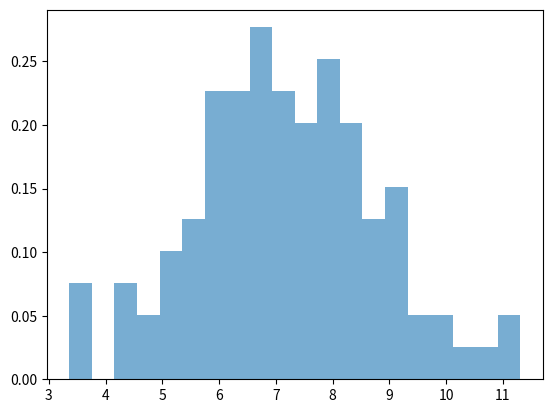
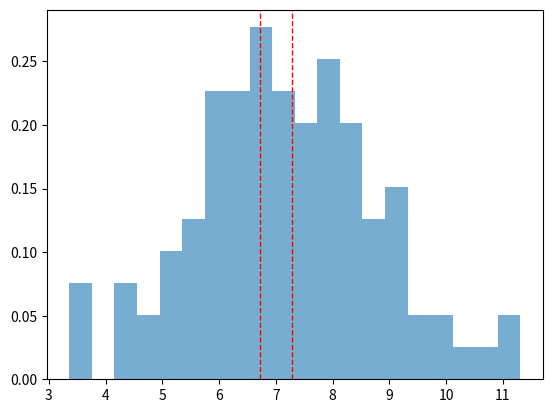
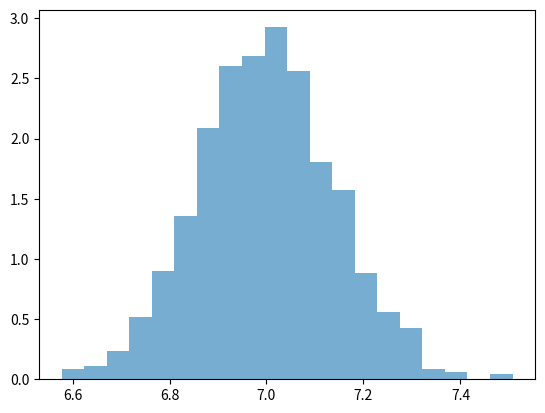
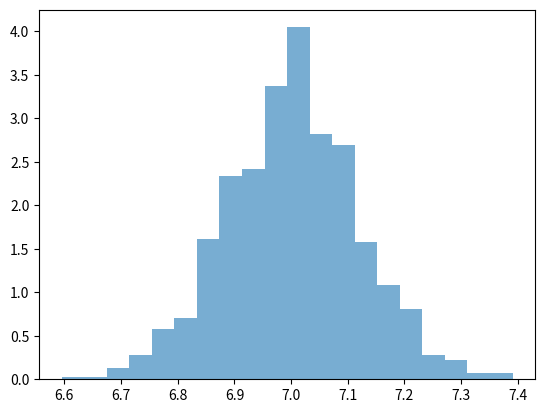

Python code for these plots, in order:
import matplotlib.pyplot as plt
import numpy as np

mean = 7
variance = 2
std_div = 2 ** 0.5
n = 100

# 1: Er Samples fra X statistisk uafhænginge
## Siden det er i.i.d så ja

# 2: generer og plot data fra et sample
X = np.random.normal(mean,std_div,n)

# plot the histogram
plt.hist(X, bins=20, density=True, alpha=0.6)
plt.show()

# 3: Hvad er populationen i dette tilfælde?


# 4: Beregn sample middelværdien v.hj.a. formlem for denne
sample_mean = np.mean(X)
print("Sample Mean:", sample_mean)

# 5: Beregn sample variansen v.hj.a. formlen for denne
sample_var = np.var(X)
print("Sample Variance:", sample_var)

# 6: find z-scoren for dataene i samplet. Hvad fortæller z scoren?
z = (sample_mean- mean)/(variance/(n ** 0.5))
print("Z-score:",z)
print("Z scoren er meget tæt på 0 så det bare dejlig")

# 7: find 95% confidens interval
mu_neg = mean - 1.96 * std_div/(n**0.5)
mu_pos = mean + 1.96 * std_div/(n**0.5)
print("95% Confidence Interval:", (mu_neg, mu_pos))

# 8: Indtegn kofidens intervallet på plottet i spørgsmål 2, hvad fortæller konfidens intervallet
# 95% samples middelværdi ligger indefor intervallet
plt.hist(X, bins=20, density=True, alpha=0.6)
plt.axvline(mu_neg, color='red', linestyle='dashed', linewidth=1)
plt.axvline(mu_pos, color='red', linestyle='dashed', linewidth=1)
plt.show()

# 9: hvor stor en sample-størrelse er nødvendig, hvis du vil have et konfidens-interval, der er mindre end 0.5 bred(B=0.25)
B = 0.25
needed_samples = round((1.96*std_div/B) ** 2,0)
print("minimum needed samples for small interval:", needed_samples)

# 10: lav 1000 samples af test data, beregn sample middelværdien for hver og lav et histogram af sample middelværdierne. Hvilken fordeling har sample middelværdierne
repeats = 1000
sample_means = []
for _ in range(repeats):
    X_ny = np.random.normal(mean,std_div,n)
    sample_means.append(np.mean(X_ny))
plt.hist(sample_means, bins=20, density=True, alpha=0.6)
plt.show()


# 11: Hvilken fordeling vil middelværdierne have hvis det var uniform fordelt

sample_means = []
for _ in range(repeats):
    X_ny = np.random.uniform(5, 9,n)
    sample_means.append(np.mean(X_ny))
plt.hist(sample_means, bins=20, density=True, alpha=0.6)
plt.show()
